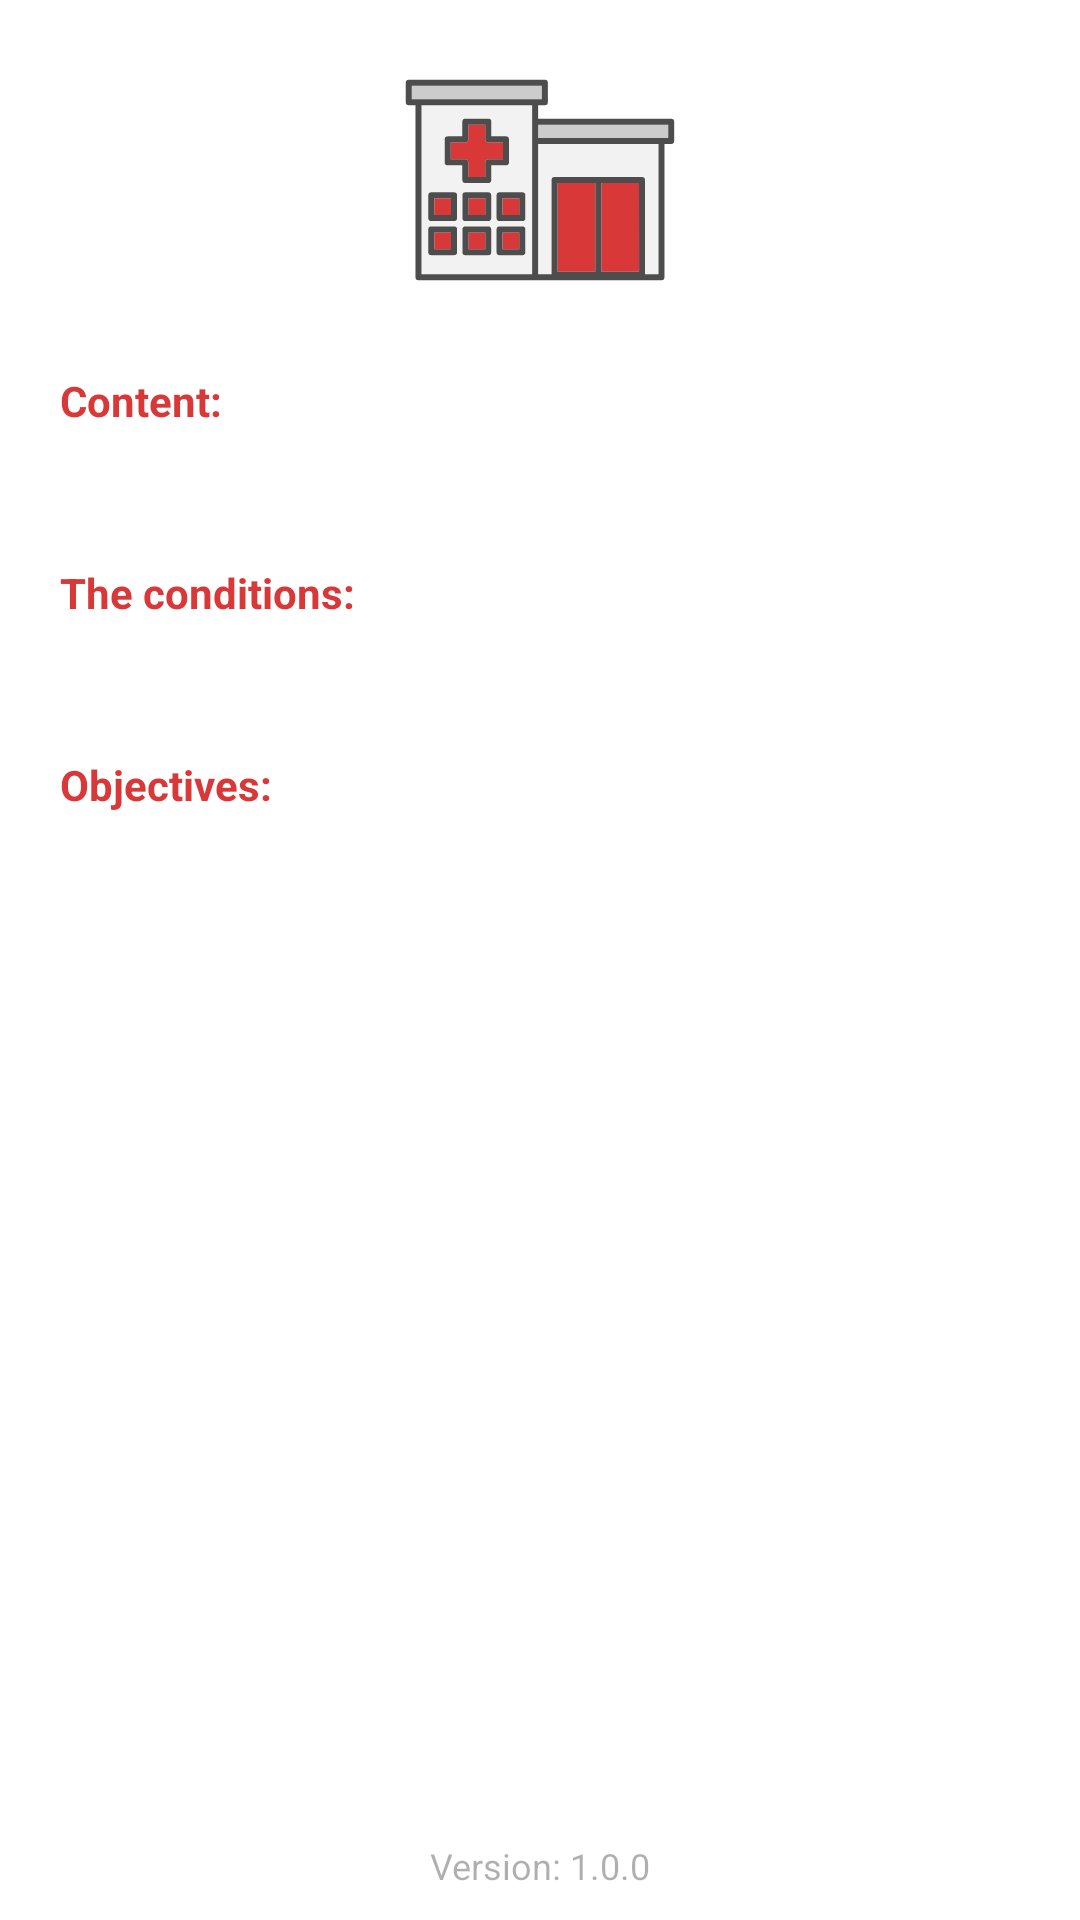

Write the Android layout XML for this screen, with the resource values it uses.
<!-- AndroidManifest.xml: application theme Theme.ClinicManagementApp -->
<!-- res/layout/fragment_about.xml -->
<?xml version="1.0" encoding="utf-8"?>
<RelativeLayout xmlns:android="http://schemas.android.com/apk/res/android"
    android:layout_width="match_parent"
    android:layout_height="match_parent"
    android:background="@color/white">

    <ScrollView
        android:layout_width="match_parent"
        android:layout_height="match_parent"
        android:layout_above="@+id/message">

        <RelativeLayout
            android:layout_width="match_parent"
            android:layout_height="match_parent">

            <ImageView
                android:id="@+id/logo"
                android:layout_width="200dp"
                android:layout_height="100dp"
                android:layout_centerHorizontal="true"
                android:layout_marginStart="20dp"
                android:layout_marginTop="10dp"
                android:layout_marginEnd="20dp"
                android:src="@drawable/ic_logo" />

            <TextView
                android:id="@+id/lbl_1"
                android:layout_width="match_parent"
                android:layout_height="wrap_content"
                android:layout_below="@+id/logo"
                android:layout_marginStart="20dp"
                android:layout_marginTop="14dp"
                android:layout_marginEnd="20dp"
                android:layout_marginBottom="5dp"
                android:gravity="start"
                android:text="@string/str_about_content"
                android:textColor="@color/colorPrimary"
                android:textStyle="bold" />

            <TextView
                android:id="@+id/content"
                android:layout_width="match_parent"
                android:layout_height="wrap_content"
                android:layout_below="@+id/lbl_1"
                android:layout_marginStart="20dp"
                android:layout_marginTop="0dp"
                android:layout_marginEnd="20dp"
                android:layout_marginBottom="7dp"
                android:gravity="start"
                android:textColor="@color/gray_dark"
                android:textStyle="bold" />

            <TextView
                android:id="@+id/lbl_3"
                android:layout_width="match_parent"
                android:layout_height="wrap_content"
                android:layout_below="@+id/content"
                android:layout_marginStart="20dp"
                android:layout_marginTop="14dp"
                android:layout_marginEnd="20dp"
                android:layout_marginBottom="5dp"
                android:gravity="start"
                android:text="@string/str_about_conditions"
                android:textColor="@color/colorPrimary"
                android:textStyle="bold" />

            <TextView
                android:id="@+id/conditions"
                android:layout_width="match_parent"
                android:layout_height="wrap_content"
                android:layout_below="@+id/lbl_3"
                android:layout_marginStart="20dp"
                android:layout_marginTop="0dp"
                android:layout_marginEnd="20dp"
                android:layout_marginBottom="7dp"
                android:gravity="start"
                android:textColor="@color/gray_dark"
                android:textStyle="bold" />

            <TextView
                android:id="@+id/lbl_5"
                android:layout_width="match_parent"
                android:layout_height="wrap_content"
                android:layout_below="@+id/conditions"
                android:layout_marginStart="20dp"
                android:layout_marginTop="14dp"
                android:layout_marginEnd="20dp"
                android:layout_marginBottom="5dp"
                android:gravity="start"
                android:text="@string/str_about_objectives"
                android:textColor="@color/colorPrimary"
                android:textStyle="bold" />

            <TextView
                android:id="@+id/objectives"
                android:layout_width="match_parent"
                android:layout_height="wrap_content"
                android:layout_below="@+id/lbl_5"
                android:layout_marginStart="20dp"
                android:layout_marginTop="0dp"
                android:layout_marginEnd="20dp"
                android:layout_marginBottom="7dp"
                android:gravity="start"
                android:textColor="@color/gray_dark"
                android:textStyle="bold" />
        </RelativeLayout>
    </ScrollView>

    <TextView
        android:id="@+id/message"
        android:layout_width="match_parent"
        android:layout_height="wrap_content"
        android:layout_alignParentBottom="true"
        android:layout_marginStart="10dp"
        android:layout_marginTop="10dp"
        android:layout_marginEnd="10dp"
        android:layout_marginBottom="10dp"
        android:gravity="center"
        android:text="Version: 1.0.0"
        android:textAppearance="?attr/textAppearanceListItem"
        android:textColor="@color/gray_dark"
        android:textSize="12sp" />
</RelativeLayout>
<!-- resources referenced by this layout -->
<resources>
  <color name="colorPrimary">#d93838</color>
  <color name="gray_dark">@color/black_transparent_50</color>
  <color name="white">#FFFFFFFF</color>
  <!-- drawable ic_logo: vector/xml drawable (drawable, 4884 chars, omitted) -->
  <string name="str_about_conditions">The conditions:</string>
  <string name="str_about_content">Content:</string>
  <string name="str_about_objectives">Objectives:</string>
  <style name="Theme.ClinicManagementApp" parent="Theme.MaterialComponents.DayNight.DarkActionBar">
          
          <item name="colorPrimary">@color/colorPrimary</item>
          <item name="colorPrimaryVariant">@color/colorPrimaryVariant</item>
          <item name="colorOnPrimary">@color/colorOnPrimary</item>
          
          <item name="colorSecondary">@color/colorSecondary</item>
          <item name="colorSecondaryVariant">@color/colorSecondaryVariant</item>
          <item name="colorOnSecondary">@color/colorOnSecondary</item>
          
          <item name="android:statusBarColor">?attr/colorPrimaryVariant</item>
          
      </style>
  <color name="black_transparent_50">#50000000</color>
  <color name="colorPrimaryVariant">#d93838</color>
  <color name="colorOnPrimary">#4d4d4d</color>
  <color name="colorSecondary">#FF03DAC5</color>
  <color name="colorSecondaryVariant">#25b5d1</color>
  <color name="colorOnSecondary">#FF25b5d1</color>
</resources>
